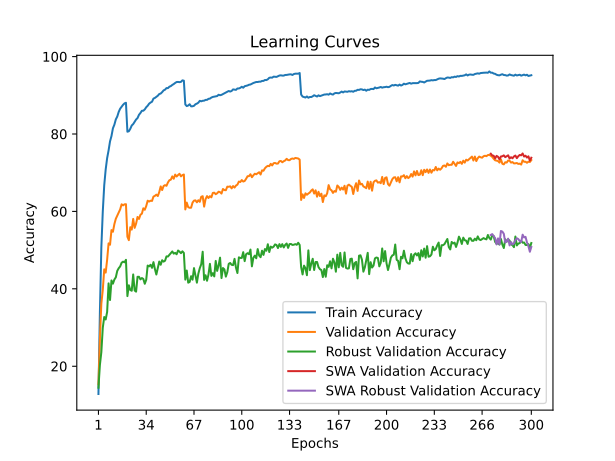

The table this chart was drawn from, first rows:
time; train_accuracy; train_loss; valid_accuracy; valid_loss; valid_accuracy_robust; valid_accuracy_swa; valid_accuracy_robust_swa
60,7525; 12,8320; 3,9502; 15,3700; 4,0997; 14,4552; 15,3700; 14,4552
120,5403; 33,9400; 3,0596; 27,0400; 3,7661; 20,3034; 27,0400; 20,3034
179,1571; 50,6880; 2,4748; 36,1700; 3,3093; 23,6276; 36,1700; 23,6276
237,2203; 59,9820; 2,1580; 39,7200; 3,1931; 29,9586; 39,7200; 29,9586
294,6816; 66,7620; 1,9459; 45,0400; 2,9472; 32,7172; 45,0400; 32,7172
351,5510; 70,8380; 1,8121; 44,1900; 2,9805; 32,0828; 44,1900; 32,0828
409,9164; 73,7560; 1,7165; 47,5000; 2,8827; 34,0207; 47,5000; 34,0207
468,7731; 75,7580; 1,6462; 51,7500; 2,6679; 41,4138; 51,7500; 41,4138
527,0484; 78,1040; 1,5698; 51,3900; 2,7030; 37,1103; 51,3900; 37,1103
584,5018; 79,4720; 1,5212; 55,1700; 2,5578; 42,1655; 55,1700; 42,1655
643,5282; 81,4740; 1,4623; 54,7400; 2,5900; 41,3310; 54,7400; 41,3310
700,6485; 82,4020; 1,4304; 56,7200; 2,4779; 42,3931; 56,7200; 42,3931
758,9213; 83,7720; 1,3845; 58,1000; 2,4099; 42,9793; 58,1000; 42,9793
816,8201; 84,5140; 1,3609; 58,9400; 2,3761; 44,6414; 58,9400; 44,6414
875,3379; 85,7160; 1,3210; 59,7300; 2,3641; 45,3241; 59,7300; 45,3241
933,1525; 86,5400; 1,2974; 60,5300; 2,3303; 45,7862; 60,5300; 45,7862
990,7432; 87,0420; 1,2750; 61,8400; 2,2821; 46,7379; 61,8400; 46,7379
1048,4442; 87,5380; 1,2610; 61,5600; 2,2921; 47,0207; 61,5600; 47,0207
1105,5247; 87,9100; 1,2477; 61,8300; 2,2913; 46,8552; 61,8300; 46,8552
1166,0795; 88,0700; 1,2393; 61,8600; 2,2807; 47,4966; 61,8600; 47,4966
1223,7249; 80,5900; 1,4769; 53,4600; 2,5980; 38,1172; 53,4600; 38,1172
1284,2286; 80,7100; 1,4706; 52,5700; 2,7034; 40,9172; 52,5700; 40,9172
1341,6048; 81,3440; 1,4543; 55,9200; 2,5567; 39,7034; 55,9200; 39,7034
1399,4827; 82,2000; 1,4280; 55,3000; 2,4678; 39,5034; 55,3000; 39,5034
1456,5923; 82,5640; 1,4059; 58,0600; 2,4542; 43,7172; 58,0600; 43,7172
1516,0036; 83,1640; 1,3891; 55,7500; 2,4781; 39,5655; 55,7500; 39,5655
1574,7849; 83,7440; 1,3713; 56,8500; 2,4291; 39,2690; 56,8500; 39,2690
1635,0139; 84,1140; 1,3568; 58,5700; 2,3776; 43,1103; 58,5700; 43,1103
1693,7623; 84,9600; 1,3265; 58,0500; 2,4102; 43,1172; 58,0500; 43,1172
1754,7229; 85,4260; 1,3110; 59,1300; 2,3623; 42,4414; 59,1300; 42,4414
1816,1817; 86,0020; 1,2938; 59,4200; 2,4131; 42,7862; 59,4200; 42,7862
1873,5446; 86,0160; 1,2861; 60,8100; 2,2514; 42,5517; 60,8100; 42,5517
1932,1044; 86,3560; 1,2775; 60,4200; 2,2758; 41,3034; 60,4200; 41,3034
1989,8253; 86,9220; 1,2546; 61,3800; 2,2052; 42,3379; 61,3800; 42,3379
2049,3402; 87,3000; 1,2441; 62,7700; 2,1925; 46,0138; 62,7700; 46,0138
2108,6006; 87,8320; 1,2303; 62,5500; 2,2138; 45,8000; 62,5500; 45,8000
2167,0486; 88,1240; 1,2154; 62,7700; 2,1782; 46,2138; 62,7700; 46,2138
2224,9871; 88,3380; 1,2129; 62,7100; 2,1597; 45,4207; 62,7100; 45,4207
2286,0347; 89,1480; 1,1854; 63,8300; 2,1261; 46,8966; 63,8300; 46,8966
2343,5900; 89,3220; 1,1752; 64,0200; 2,1218; 45,1034; 64,0200; 45,1034
2402,0218; 89,5960; 1,1639; 64,3300; 2,0966; 43,6966; 64,3300; 43,6966
2460,3988; 89,8880; 1,1562; 63,9700; 2,1243; 45,3172; 63,9700; 45,3172
2521,2007; 90,3260; 1,1439; 65,0000; 2,1030; 47,0483; 65,0000; 47,0483
2579,3943; 90,4540; 1,1342; 66,4600; 2,0029; 46,2207; 66,4600; 46,2207
2638,9927; 90,8220; 1,1265; 65,5200; 2,0232; 47,3931; 65,5200; 47,3931
2698,6879; 91,2700; 1,1084; 66,5700; 2,0162; 47,0276; 66,5700; 47,0276
2756,5528; 91,4520; 1,1003; 66,7900; 1,9930; 47,2621; 66,7900; 47,2621
2819,3197; 91,8680; 1,0895; 66,6200; 1,9925; 48,3793; 66,6200; 48,3793
2876,9982; 91,8480; 1,0859; 67,4800; 1,9834; 48,3448; 67,4800; 48,3448
2934,9692; 92,2240; 1,0767; 68,0600; 1,9267; 48,7862; 68,0600; 48,7862
2992,9762; 92,3760; 1,0660; 68,2000; 1,9200; 49,1724; 68,2000; 49,1724
3050,1857; 92,6780; 1,0588; 69,0500; 1,8831; 49,6621; 69,0500; 49,6621
3107,4279; 92,9060; 1,0501; 68,4400; 1,9031; 49,0966; 68,4400; 49,0966
3167,0818; 93,1940; 1,0441; 69,5100; 1,8774; 49,2966; 69,5100; 49,2966
3224,1643; 93,4280; 1,0350; 69,0200; 1,8866; 48,9241; 69,0200; 48,9241
3282,4579; 93,4560; 1,0350; 69,4000; 1,8825; 49,8966; 69,4000; 49,8966
3340,7643; 93,3940; 1,0341; 69,7200; 1,8696; 49,6000; 69,7200; 49,6000
3398,7841; 93,4720; 1,0334; 69,0600; 1,8726; 49,2138; 69,0600; 49,2138
3457,6134; 93,8640; 1,0237; 69,3800; 1,8711; 49,6897; 69,3800; 49,6897
3516,0833; 93,7720; 1,0230; 69,5400; 1,8576; 49,2759; 69,5400; 49,2759
... 240 more rows
